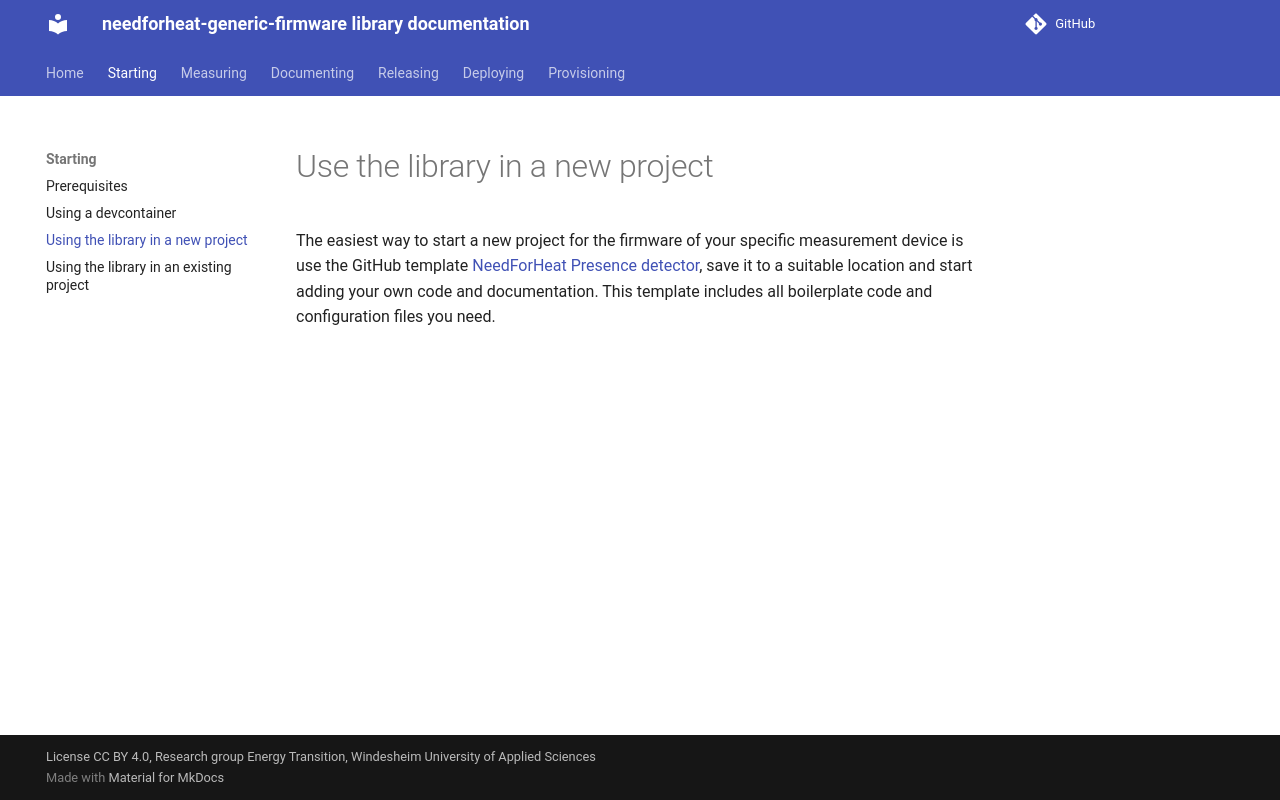

repository: energiegedrag-nl/needforheat-generic-firmware · page: starting/new-project/index.html · generator: mkdocs

# Use the library in a new project

The easiest way to start a new project for the firmware of your specific measurement device is use the GitHub template [NeedForHeat Presence detector](https://github.com/energiegedrag-nl/needforheat-presence-detector-firmware), save it to a suitable location and start adding your own code and documentation. This template includes all boilerplate code and configuration files you need.

 
